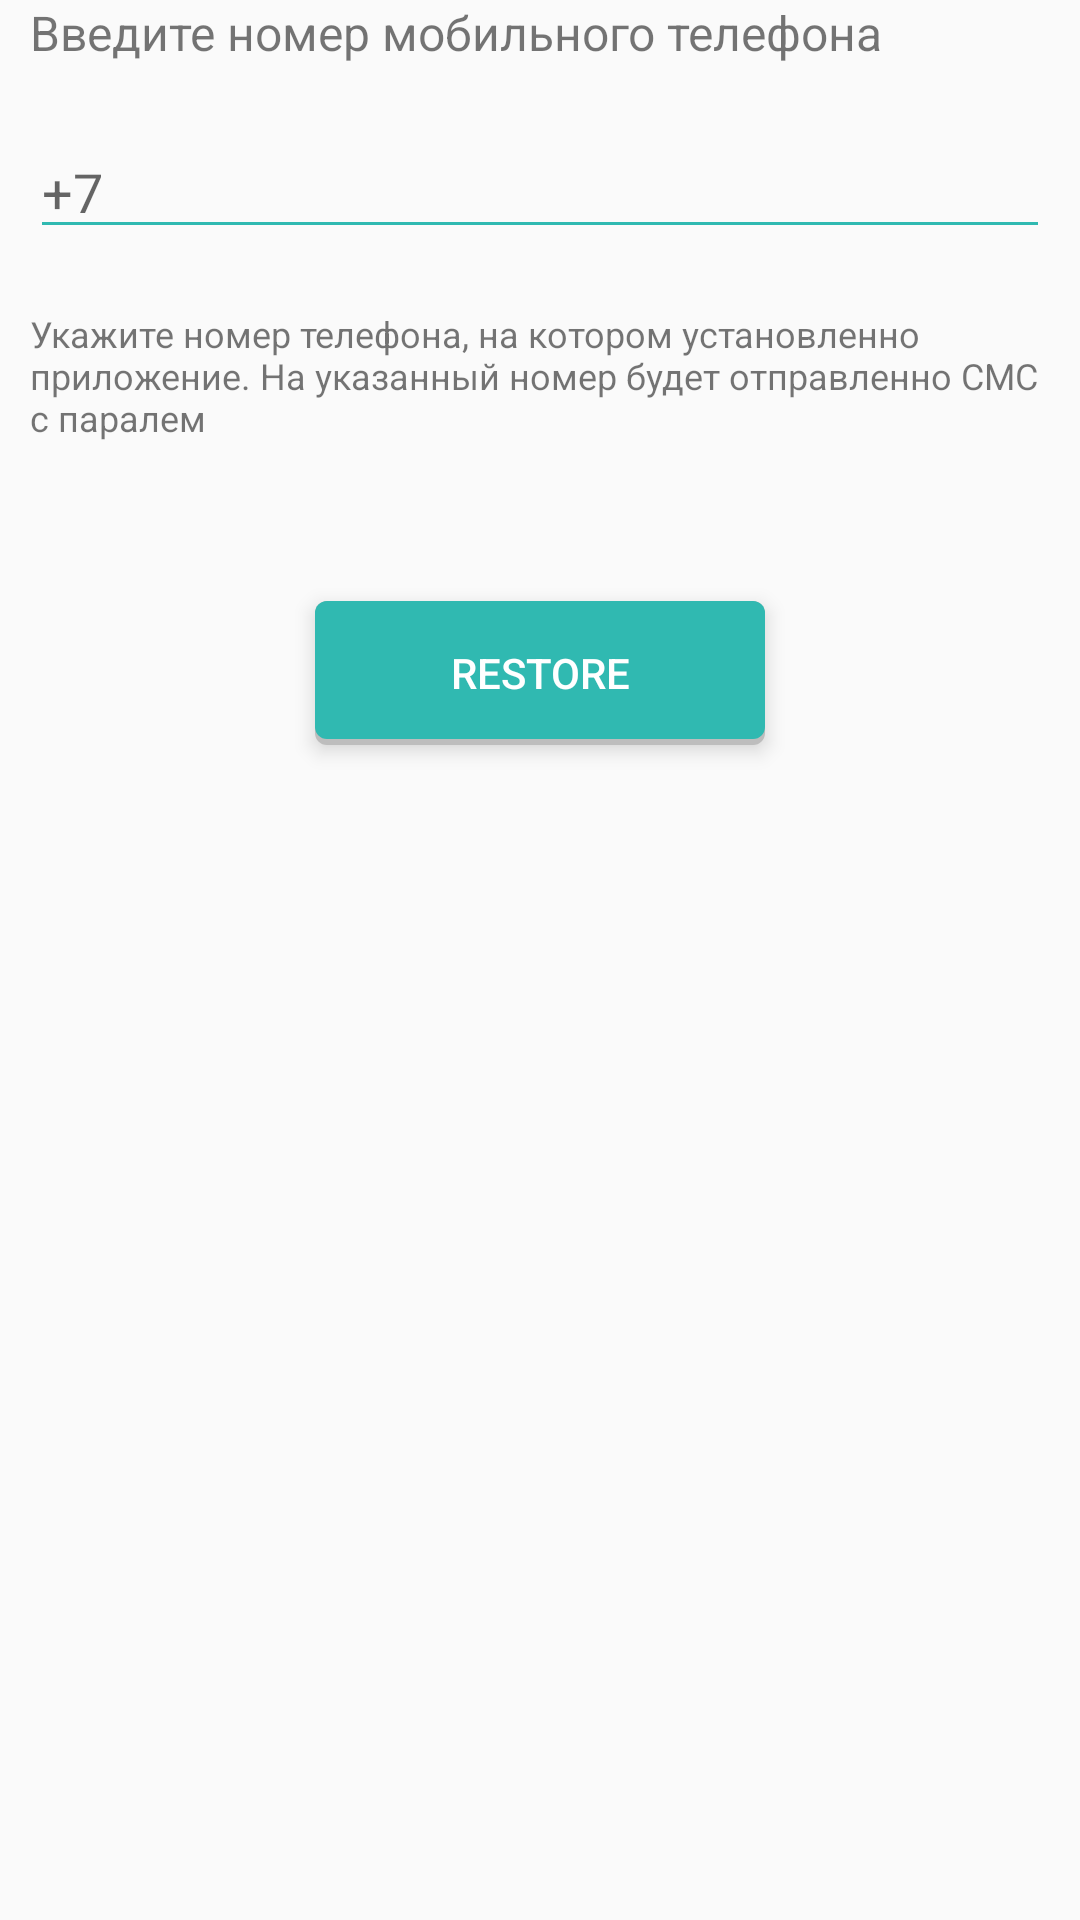

This screen was rendered from an Android layout file. Write that file and the resources it references.
<!-- AndroidManifest.xml: application theme AppTheme -->
<!-- res/layout/activity_restore_password.xml -->
<?xml version="1.0" encoding="utf-8"?>
<android.widget.LinearLayout xmlns:android="http://schemas.android.com/apk/res/android"
    xmlns:app="http://schemas.android.com/apk/res-auto"
    xmlns:tools="http://schemas.android.com/tools"
    android:layout_width="match_parent"
    android:layout_height="match_parent"
    android:layout_margin="10dp"
    android:orientation="vertical"
    tools:context=".view.RestorePasswordActivity">

    
    
    
    
    

    
    
    
    
    
    

    

    <TextView
        android:layout_width="match_parent"
        android:layout_height="wrap_content"
        android:layout_marginLeft="10dp"
        android:layout_marginRight="10dp"
        android:text="Введите номер мобильного телефона"
        android:textSize="16sp" />

    <EditText
        android:id="@+id/phone_number"
        style="@style/EditTextStyle"
        android:layout_width="match_parent"
        android:layout_height="wrap_content"
        android:hint="+7"
        android:inputType="phone" />

    <TextView
        android:layout_width="match_parent"
        android:layout_height="wrap_content"
        android:layout_marginLeft="10dp"
        android:layout_marginRight="10dp"
        android:layout_marginBottom="30dp"
        android:text="Укажите номер телефона, на котором установленно приложение. На указанный номер будет отправленно СМС с паралем"
        android:textSize="12sp" />

    <Button
        android:id="@+id/restore_password_btn"
        style="@style/ButtonStyle"
        android:layout_width="150dp"
        android:layout_height="wrap_content"
        android:layout_gravity="center"
        android:text="Restore" />

    <ProgressBar
        android:id="@+id/restore_progress_bar"
        android:layout_width="wrap_content"
        android:layout_height="wrap_content"
        android:layout_gravity="center"
        android:layout_marginTop="20dp"
        android:visibility="gone" />

</android.widget.LinearLayout>
<!-- resources referenced by this layout -->
<resources>
  <style name="ButtonStyle">
          <item name="android:layout_width">181dp</item>
          <item name="android:layout_height">wrap_content</item>
          <item name="android:textColor">#FFFFFF</item>
          <item name="android:background">@drawable/buttonshape</item>
          <item name="android:textSize">14sp</item>
          <item name="android:layout_marginTop">23dp</item>
  
      </style>
  <style name="EditTextStyle">
          <item name="android:layout_margin">10dp</item>
          
          
          
          
          <item name="android:textSize">14sp</item>
          <item name="android:ems">10</item>
          <item name="android:textColor">#2a2a2a</item>
      </style>
  <style name="AppTheme" parent="Theme.AppCompat.Light.DarkActionBar">
          
          <item name="colorPrimary">@color/colorPrimary</item>
          <item name="colorPrimaryDark">@color/colorPrimaryDark</item>
          <item name="colorAccent">@color/colorAccent</item>
      </style>
  <!-- drawable buttonshape (drawable) -->
  <?xml version="1.0" encoding="utf-8"?>
  <layer-list xmlns:android="http://schemas.android.com/apk/res/android">
  
      <item>
          <shape android:shape="rectangle">
              <solid android:color="#BDBDBD"/>
              <corners android:radius="4dp"/>
          </shape>
      </item>
  
      <item
          android:bottom="2dp"
          android:left="0dp"
          android:right="0dp"
          android:top="0dp">
          <shape android:shape="rectangle">
              <solid android:color="#30B9B1"/>
              <corners android:radius="4dp"/>
          </shape>
      </item>
  </layer-list>
  <!-- not gathered from this repository: default colours our renderer supplied (Android Studio template values) -->
  <color name="colorPrimary">#FF6200EE</color>
  <color name="colorPrimaryDark">#FF3700B3</color>
  <color name="colorAccent">#FF03DAC5</color>
</resources>
